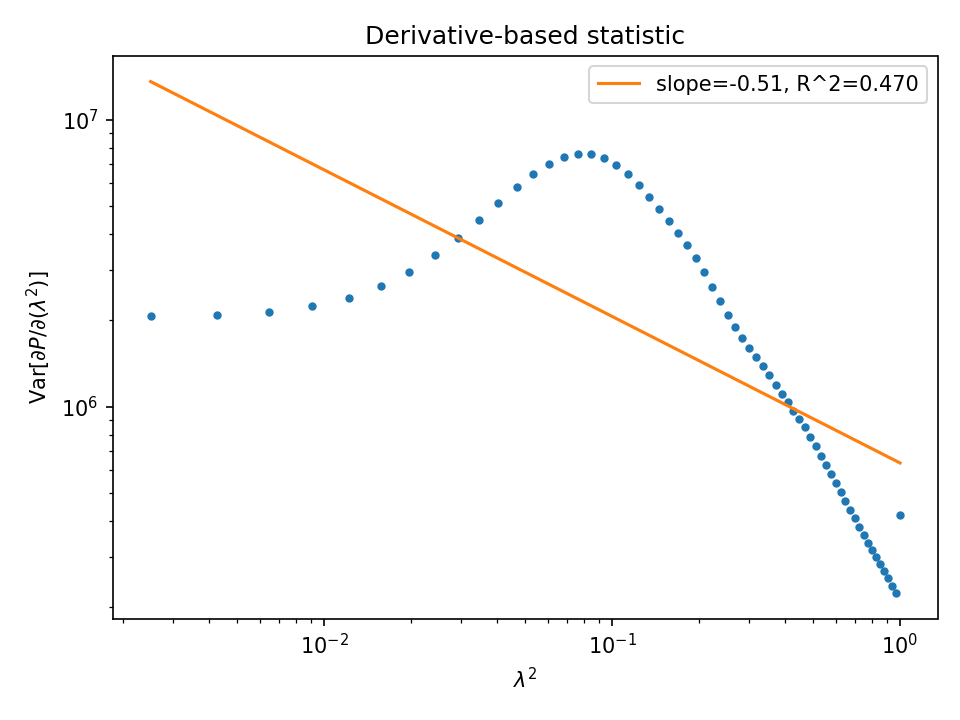

The data file committed next to this chart (first rows):
lambda2, Var_dP
0.0025, 2075755
0.004235, 2085219
0.006425, 2140413
0.00907, 2238962
0.01217, 2396663
0.01572, 2629228
0.01973, 2950119
0.0242, 3367740
0.02912, 3882185
0.03449, 4481995
0.04032, 5141690
0.0466, 5821031
0.05334, 6467063
0.06053, 7019629
0.06818, 7420297
0.07628, 7623472
0.08484, 7607129
0.09385, 7379762
0.1033, 6980329
0.1132, 6469751
0.1236, 5915558
0.1344, 5374539
0.1457, 4879910
0.1575, 4438230
0.1697, 4036957
0.1823, 3658289
0.1954, 3291846
0.209, 2940007
0.223, 2614604
0.2375, 2328742
0.2524, 2089476
0.2678, 1895104
0.2836, 1737207
0.2999, 1605021
0.3166, 1489294
0.3338, 1383976
0.3515, 1285961
0.3696, 1194352
0.3881, 1110023
0.4072, 1034545
0.4266, 967868
0.4466, 906819
0.4669, 846983
0.4878, 786541
0.5091, 727580
0.5308, 673433
0.553, 625357
0.5757, 581899
0.5988, 541042
0.6223, 502625
0.6464, 468041
0.6708, 437522
0.6958, 409317
0.7212, 382328
0.747, 357618
0.7733, 336225
0.8, 317346
0.8272, 299685
0.8549, 282954
0.883, 267199
... 4 more rows
